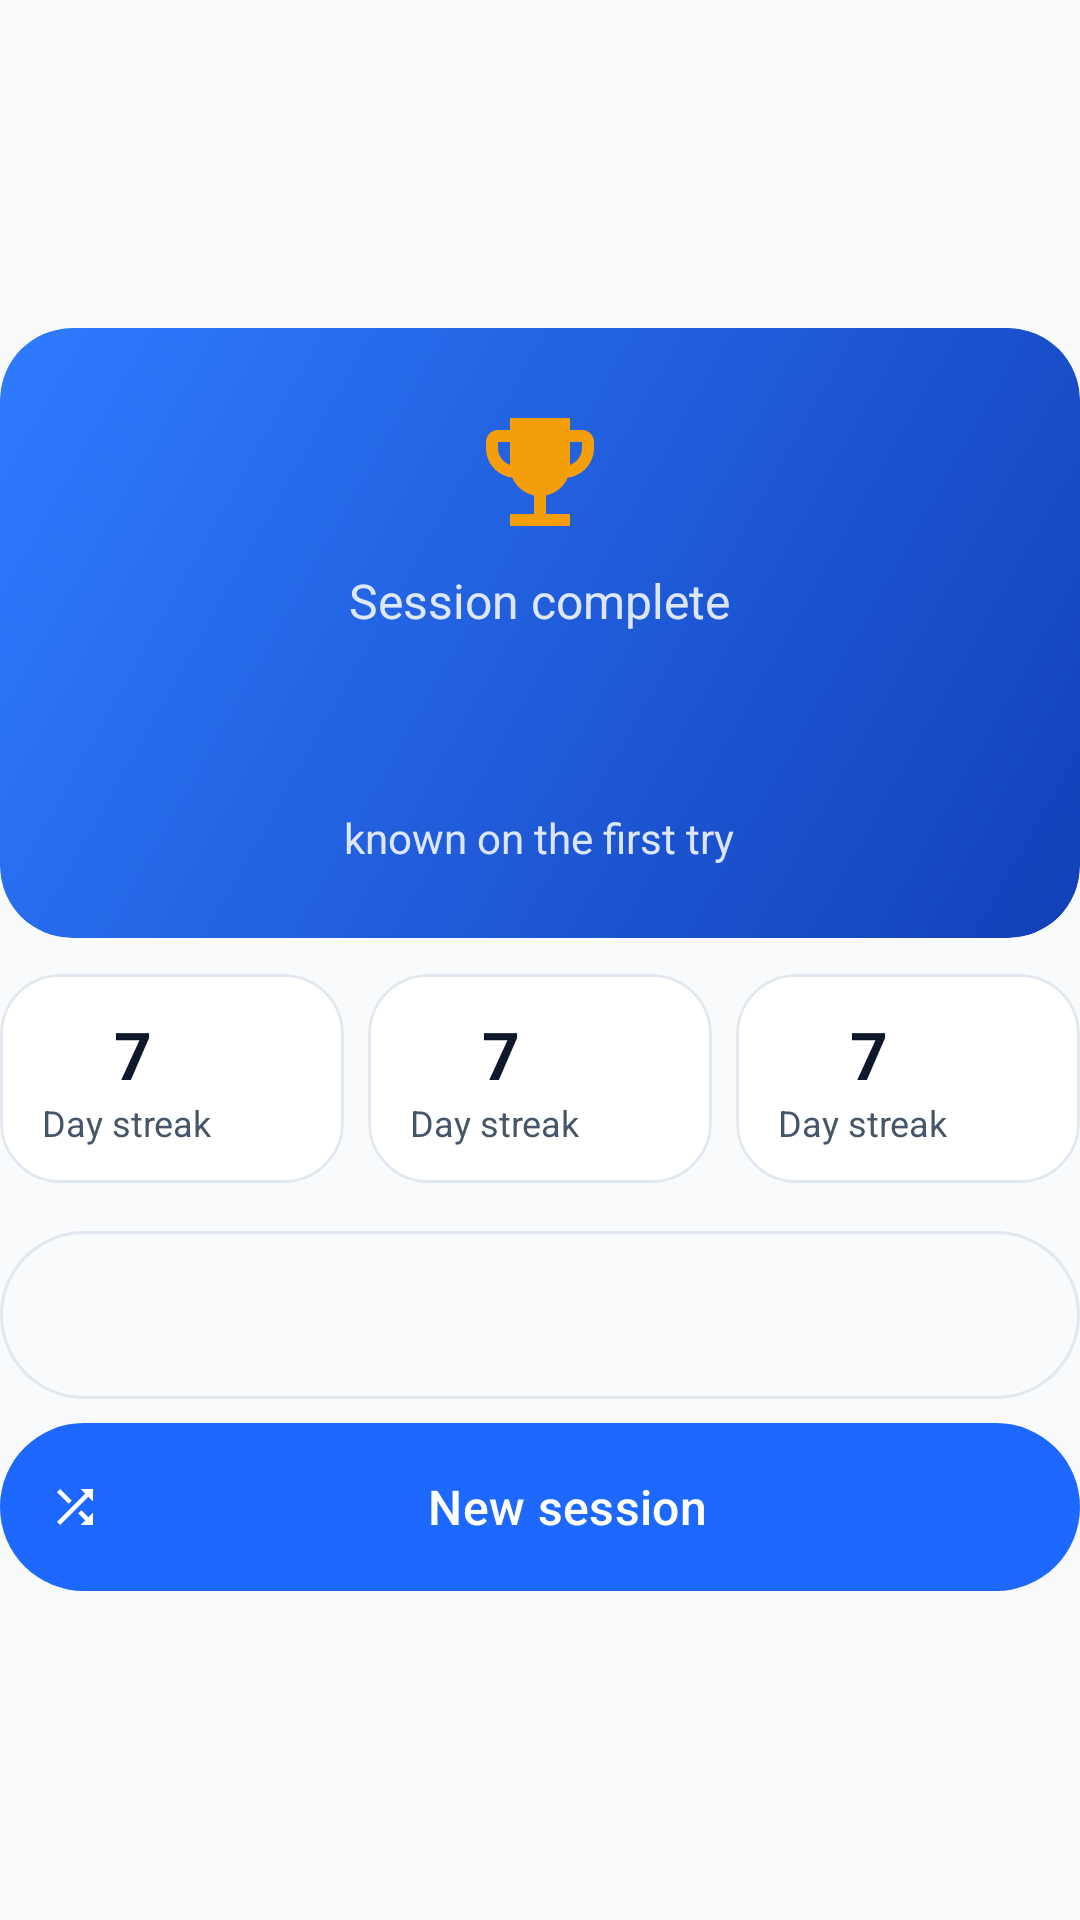

Write the Android layout XML for this screen, with the resource values it uses.
<!-- AndroidManifest.xml: application theme Theme.EnglishToPersian -->
<!-- res/layout/view_flashcard_result.xml -->
<?xml version="1.0" encoding="utf-8"?>
<androidx.core.widget.NestedScrollView xmlns:android="http://schemas.android.com/apk/res/android"
    xmlns:app="http://schemas.android.com/apk/res-auto"
    xmlns:tools="http://schemas.android.com/tools"
    android:layout_width="match_parent"
    android:layout_height="match_parent"
    android:fillViewport="true">

    <LinearLayout
        android:layout_width="match_parent"
        android:layout_height="wrap_content"
        android:gravity="center_vertical"
        android:orientation="vertical"
        android:paddingVertical="12dp">

        <com.google.android.material.card.MaterialCardView
            android:layout_width="match_parent"
            android:layout_height="wrap_content"
            app:cardBackgroundColor="@android:color/transparent"
            app:cardCornerRadius="24dp"
            app:cardElevation="0dp"
            app:strokeWidth="0dp">

            <LinearLayout
                android:layout_width="match_parent"
                android:layout_height="wrap_content"
                android:background="@drawable/bg_hero"
                android:gravity="center_horizontal"
                android:orientation="vertical"
                android:padding="24dp">

                <ImageView
                    android:layout_width="48dp"
                    android:layout_height="48dp"
                    android:importantForAccessibility="no"
                    android:src="@drawable/ic_trophy"
                    app:tint="@color/bookmark_gold" />

                <TextView
                    android:layout_width="wrap_content"
                    android:layout_height="wrap_content"
                    android:layout_marginTop="8dp"
                    android:text="@string/flashcard_session_done"
                    android:textColor="@color/hero_on_muted"
                    android:textSize="16sp" />

                <TextView
                    android:id="@+id/text_score"
                    android:layout_width="wrap_content"
                    android:layout_height="wrap_content"
                    android:textColor="@color/hero_on"
                    android:textSize="44sp"
                    android:textStyle="bold"
                    tools:text="15 / 20" />

                <TextView
                    android:layout_width="wrap_content"
                    android:layout_height="wrap_content"
                    android:gravity="center"
                    android:text="@string/flashcard_known_first_try"
                    android:textColor="@color/hero_on_muted"
                    android:textSize="14sp" />
            </LinearLayout>
        </com.google.android.material.card.MaterialCardView>

        <LinearLayout
            android:layout_width="match_parent"
            android:layout_height="wrap_content"
            android:layout_marginTop="12dp"
            android:baselineAligned="false"
            android:orientation="horizontal">

            <include
                android:id="@+id/stat_known"
                layout="@layout/view_stat"
                android:layout_width="0dp"
                android:layout_height="wrap_content"
                android:layout_weight="1" />

            <Space
                android:layout_width="8dp"
                android:layout_height="0dp" />

            <include
                android:id="@+id/stat_missed"
                layout="@layout/view_stat"
                android:layout_width="0dp"
                android:layout_height="wrap_content"
                android:layout_weight="1" />

            <Space
                android:layout_width="8dp"
                android:layout_height="0dp" />

            <include
                android:id="@+id/stat_learned"
                layout="@layout/view_stat"
                android:layout_width="0dp"
                android:layout_height="wrap_content"
                android:layout_weight="1" />
        </LinearLayout>

        <com.google.android.material.button.MaterialButton
            android:id="@+id/btn_review_missed"
            style="@style/AppButton.Outlined"
            android:layout_width="match_parent"
            android:layout_marginTop="16dp"
            app:icon="@drawable/ic_refresh"
            tools:text="Review 5 missed" />

        <com.google.android.material.button.MaterialButton
            android:id="@+id/btn_new_session"
            style="@style/AppButton"
            android:layout_width="match_parent"
            android:layout_marginTop="8dp"
            android:text="@string/flashcard_new_session"
            app:icon="@drawable/ic_shuffle" />
    </LinearLayout>
</androidx.core.widget.NestedScrollView>
<!-- res/layout/view_stat.xml (included above) -->
<?xml version="1.0" encoding="utf-8"?>
<com.google.android.material.card.MaterialCardView style="@style/AppCard" xmlns:android="http://schemas.android.com/apk/res/android"
    xmlns:app="http://schemas.android.com/apk/res-auto"
    xmlns:tools="http://schemas.android.com/tools"
    android:layout_width="0dp"
    android:layout_height="wrap_content"
    android:layout_weight="1">

    <LinearLayout
        android:layout_width="match_parent"
        android:layout_height="wrap_content"
        android:orientation="vertical"
        android:paddingHorizontal="14dp"
        android:paddingVertical="12dp">

        <LinearLayout
            android:layout_width="wrap_content"
            android:layout_height="wrap_content"
            android:gravity="center_vertical"
            android:orientation="horizontal">

            <ImageView
                android:id="@+id/icon"
                android:layout_width="18dp"
                android:layout_height="18dp"
                android:importantForAccessibility="no"
                app:tint="@color/bookmark_gold"
                tools:src="@drawable/ic_fire" />

            <TextView
                android:id="@+id/text_value"
                android:layout_width="wrap_content"
                android:layout_height="wrap_content"
                android:layout_marginStart="6dp"
                android:maxLines="1"
                android:textColor="?attr/appTextPrimary"
                android:textSize="22sp"
                android:textStyle="bold"
                tools:text="7" />
        </LinearLayout>

        <TextView
            android:id="@+id/text_label"
            android:layout_width="wrap_content"
            android:layout_height="wrap_content"
            android:ellipsize="end"
            android:maxLines="1"
            android:textColor="?attr/appTextSecondary"
            android:textSize="12sp"
            tools:text="Day streak" />
    </LinearLayout>
</com.google.android.material.card.MaterialCardView>
<!-- resources referenced by this layout -->
<resources>
  <color name="bookmark_gold">#F59E0B</color>
  <color name="hero_on">#FFFFFF</color>
  <color name="hero_on_muted">#D9FFFFFF</color>
  <!-- drawable bg_hero (drawable) -->
  <?xml version="1.0" encoding="utf-8"?>
  <shape xmlns:android="http://schemas.android.com/apk/res/android"
      android:shape="rectangle">
      <corners android:radius="24dp" />
      <gradient
          android:angle="315"
          android:endColor="@color/hero_end"
          android:startColor="@color/hero_start"
          android:type="linear" />
  </shape>
  <!-- drawable ic_shuffle (drawable) -->
  <vector xmlns:android="http://schemas.android.com/apk/res/android"
      android:width="24dp"
      android:height="24dp"
      android:viewportWidth="24"
      android:viewportHeight="24">
    <path
        android:fillColor="#FF000000"
        android:pathData="M10.59,9.17L5.41,4 4,5.41l5.17,5.17 1.42,-1.41zM14.5,4l2.04,2.04L4,18.59 5.41,20 17.96,7.46 20,9.5V4h-5.5zM14.83,13.41l-1.41,1.41 3.13,3.13L14.5,20H20v-5.5l-2.04,2.04 -3.13,-3.13z"/>
  </vector>
  <string name="flashcard_known_first_try">known on the first try</string>
  <string name="flashcard_new_session">New session</string>
  <string name="flashcard_session_done">Session complete</string>
  <style name="AppButton" parent="Widget.Material3.Button.Icon">
          <item name="android:layout_height">@dimen/button_height_large</item>
          <item name="android:insetTop">0dp</item>
          <item name="android:insetBottom">0dp</item>
          <item name="android:textSize">16sp</item>
          <item name="cornerRadius">28dp</item>
      </style>
  <style name="AppCard" parent="Widget.Material3.CardView.Outlined">
          <item name="cardBackgroundColor">?attr/appCardBackground</item>
          <item name="cardCornerRadius">@dimen/card_radius</item>
          <item name="cardElevation">0dp</item>
          <item name="strokeColor">?attr/appCardBorderColor</item>
          <item name="strokeWidth">1dp</item>
      </style>
  <color name="hero_end">#1240B8</color>
  <color name="hero_start">#2F7BFF</color>
  <dimen name="button_height_large">56dp</dimen>
  <dimen name="card_radius">20dp</dimen>
  <color name="primary">#1D68FE</color>
  <color name="on_primary">#FFFFFF</color>
  <color name="primary_container">#E8EFFF</color>
  <color name="on_primary_container">#0A2A7A</color>
  <color name="secondary">#0EA5E9</color>
  <color name="on_secondary">#FFFFFF</color>
  <color name="secondary_container">#E0F2FE</color>
  <color name="on_secondary_container">#0369A1</color>
  <color name="tertiary">#8B5CF6</color>
  <color name="white">#FFFFFF</color>
  <color name="tertiary_container">#F3E8FF</color>
  <color name="on_tertiary_container">#581C87</color>
  <color name="background_light">#F8FAFC</color>
  <color name="surface_light">#FFFFFF</color>
  <color name="surface_variant_light">#F1F5F9</color>
  <color name="surface_card_light">#FFFFFF</color>
  <color name="card_border_light">#E2E8F0</color>
  <color name="text_primary_light">#0F172A</color>
  <color name="text_secondary_light">#475569</color>
  <color name="text_tertiary_light">#94A3B8</color>
  <color name="divider">#E2E8F0</color>
  <style name="AppBottomSheetDialogTheme" parent="ThemeOverlay.Material3.BottomSheetDialog">
          <item name="bottomSheetStyle">@style/AppModalBottomSheet</item>
      </style>
  <style name="AppModalBottomSheet" parent="Widget.Material3.BottomSheet.Modal">
          <item name="android:background">@android:color/transparent</item>
      </style>
</resources>
